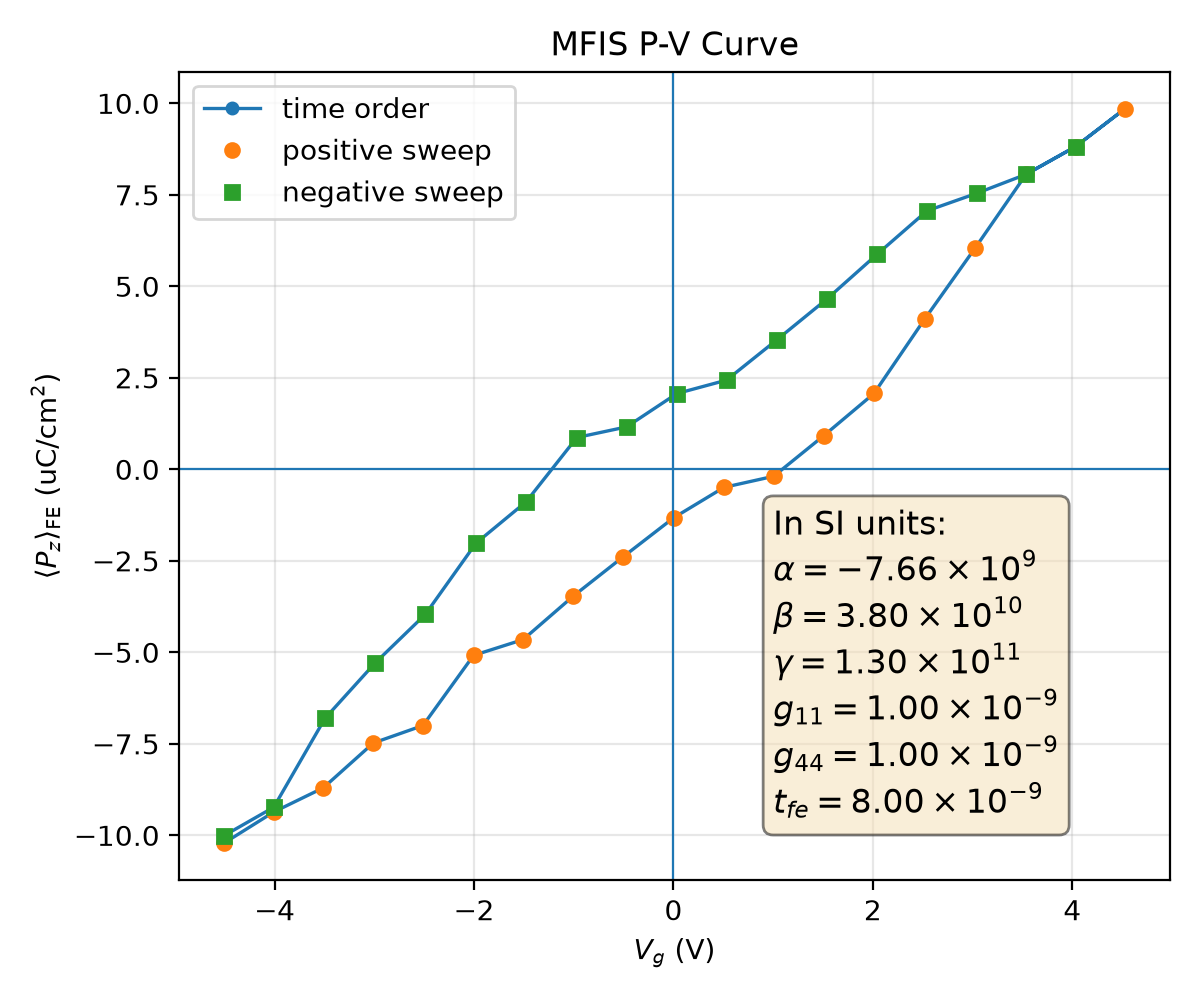

The data file committed next to this chart (first rows):
plotfile, step, P_mean, P_min, P_max, P_std, Vg_mean, Vg_min, Vg_max, Vg_std, Nx, Ny, Nz, num_FE_cells, sweep_direction
plt00013321, 13321, 0.1021, -0.374, 0.3715, 0.3001, -4.505, -4.569, -4.433, 0.04393, 64, 64, 59, 65536, 0.0
plt00014734, 14734, 0.09363, -0.3754, 0.3699, 0.3027, -4.009, -4.072, -3.939, 0.04335, 64, 64, 59, 65536, 1.0
plt00015530, 15530, 0.08703, -0.3762, 0.3685, 0.3043, -3.512, -3.575, -3.444, 0.0431, 64, 64, 59, 65536, 1.0
plt00016294, 16294, 0.07478, -0.3768, 0.3673, 0.3076, -3.01, -3.069, -2.945, 0.0425, 64, 64, 59, 65536, 1.0
plt00016691, 16691, 0.07001, -0.3777, 0.3662, 0.3082, -2.512, -2.573, -2.449, 0.04252, 64, 64, 59, 65536, 1.0
plt00017442, 17442, 0.05084, -0.3756, 0.3684, 0.3124, -2.005, -2.066, -1.942, 0.04273, 64, 64, 59, 65536, 1.0
plt00017809, 17809, 0.04652, -0.3766, 0.3672, 0.3126, -1.507, -1.569, -1.445, 0.04272, 64, 64, 59, 65536, 1.0
plt00018570, 18570, 0.03464, -0.3774, 0.3664, 0.314, -1.004, -1.06, -0.9321, 0.04285, 64, 64, 59, 65536, 1.0
plt00019907, 19907, 0.02384, -0.3769, 0.3685, 0.315, -0.5013, -0.563, -0.4349, 0.04332, 64, 64, 59, 65536, 1.0
plt00021202, 21202, 0.01324, -0.3773, 0.3678, 0.3157, 0.002639, -0.05442, 0.06688, 0.04305, 64, 64, 59, 65536, 1.0
plt00021906, 21906, 0.004934, -0.3739, 0.3694, 0.3163, 0.5069, 0.4438, 0.5645, 0.04285, 64, 64, 59, 65536, 1.0
plt00022307, 22307, 0.001909, -0.3746, 0.3685, 0.3162, 1.005, 0.9415, 1.062, 0.04279, 64, 64, 59, 65536, 1.0
plt00023873, 23873, -0.009207, -0.3753, 0.3689, 0.3163, 1.508, 1.451, 1.568, 0.04261, 64, 64, 59, 65536, 1.0
plt00025747, 25747, -0.02072, -0.3728, 0.37, 0.3159, 2.011, 1.948, 2.066, 0.04243, 64, 64, 59, 65536, 1.0
plt00027831, 27831, -0.04107, -0.3738, 0.3714, 0.3141, 2.52, 2.461, 2.585, 0.04296, 64, 64, 59, 65536, 1.0
plt00030237, 30237, -0.06057, -0.3699, 0.3738, 0.3112, 3.028, 2.967, 3.081, 0.04162, 64, 64, 59, 65536, 1.0
plt00032556, 32556, -0.0806, -0.3674, 0.3748, 0.3068, 3.537, 3.476, 3.586, 0.04083, 64, 64, 59, 65536, 1.0
plt00034076, 34076, -0.08817, -0.3688, 0.3735, 0.3048, 4.033, 3.971, 4.083, 0.04112, 64, 64, 59, 65536, 1.0
plt00037657, 37657, -0.09853, -0.3703, 0.3719, 0.3016, 4.528, 4.465, 4.58, 0.04184, 64, 64, 59, 65536, 1.0
plt00039794, 39794, -0.08818, -0.3688, 0.3735, 0.3048, 4.033, 3.971, 4.083, 0.04112, 64, 64, 59, 65536, -1.0
plt00040579, 40579, -0.0806, -0.3674, 0.3748, 0.3068, 3.537, 3.476, 3.586, 0.04083, 64, 64, 59, 65536, -1.0
plt00040970, 40970, -0.0754, -0.3661, 0.376, 0.3078, 3.04, 2.98, 3.09, 0.04078, 64, 64, 59, 65536, -1.0
plt00041413, 41413, -0.07062, -0.3649, 0.3769, 0.3085, 2.543, 2.484, 2.593, 0.04079, 64, 64, 59, 65536, -1.0
plt00042097, 42097, -0.0587, -0.3651, 0.3768, 0.3109, 2.04, 1.982, 2.093, 0.0409, 64, 64, 59, 65536, -1.0
plt00046702, 46702, -0.04649, -0.3667, 0.3775, 0.3128, 1.537, 1.474, 1.586, 0.0414, 64, 64, 59, 65536, -1.0
plt00047353, 47353, -0.03534, -0.3686, 0.3763, 0.3143, 1.035, 0.9777, 1.089, 0.04163, 64, 64, 59, 65536, -1.0
plt00048023, 48023, -0.02437, -0.3677, 0.3753, 0.3154, 0.5324, 0.4782, 0.5833, 0.04146, 64, 64, 59, 65536, -1.0
plt00048623, 48623, -0.0207, -0.3669, 0.376, 0.3152, 0.03449, -0.01924, 0.08554, 0.04145, 64, 64, 59, 65536, -1.0
plt00049335, 49335, -0.01159, -0.3692, 0.3751, 0.3159, -0.4699, -0.5263, -0.4143, 0.0418, 64, 64, 59, 65536, -1.0
plt00049869, 49869, -0.008689, -0.3685, 0.3755, 0.3157, -0.9685, -1.024, -0.9133, 0.04169, 64, 64, 59, 65536, -1.0
plt00050756, 50756, 0.008886, -0.3713, 0.3745, 0.3163, -1.478, -1.541, -1.42, 0.04244, 64, 64, 59, 65536, -1.0
plt00052080, 52080, 0.0202, -0.3702, 0.3738, 0.3161, -1.981, -2.038, -1.925, 0.04186, 64, 64, 59, 65536, -1.0
plt00054184, 54184, 0.03967, -0.3736, 0.3703, 0.3145, -2.489, -2.537, -2.433, 0.04154, 64, 64, 59, 65536, -1.0
plt00056473, 56473, 0.05291, -0.3745, 0.3708, 0.3125, -2.992, -3.043, -2.93, 0.04173, 64, 64, 59, 65536, -1.0
plt00060482, 60482, 0.06802, -0.3733, 0.3697, 0.3096, -3.494, -3.542, -3.428, 0.04153, 64, 64, 59, 65536, -1.0
plt00064360, 64360, 0.09233, -0.3751, 0.3662, 0.3035, -4.008, -4.056, -3.949, 0.04022, 64, 64, 59, 65536, -1.0
plt00065983, 65983, 0.1001, -0.3737, 0.3676, 0.3013, -4.505, -4.552, -4.445, 0.04051, 64, 64, 59, 65536, -1.0
